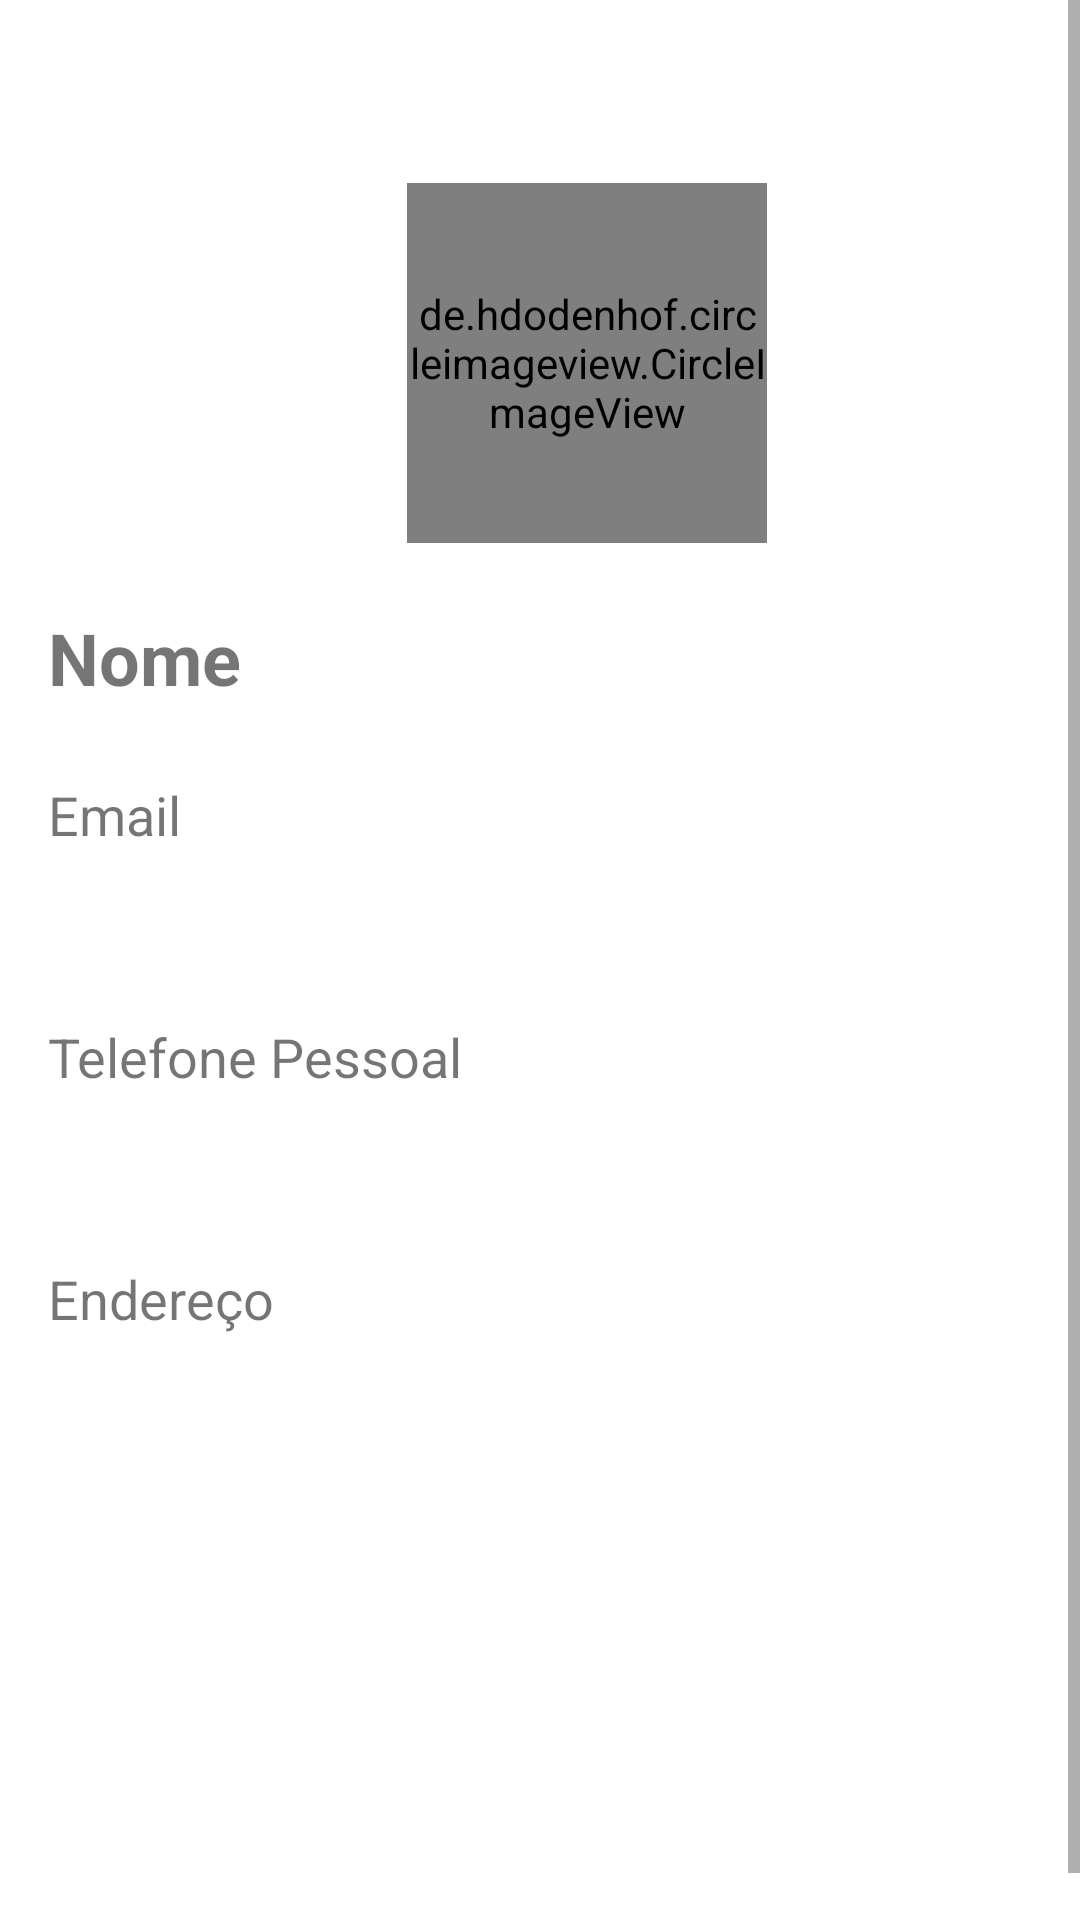

The Android layout XML behind this screen, and the referenced resources:
<!-- AndroidManifest.xml: application theme Theme.AppFetin -->
<!-- res/layout/fragment_perfil_cliente.xml -->
<?xml version="1.0" encoding="utf-8"?>
<ScrollView
    xmlns:android="http://schemas.android.com/apk/res/android"
    xmlns:app="http://schemas.android.com/apk/res-auto"
    xmlns:tools="http://schemas.android.com/tools"
    android:layout_width="match_parent"
    android:layout_height="match_parent"
    android:fillViewport="true"
    >

    <androidx.constraintlayout.widget.ConstraintLayout
        android:layout_width="match_parent"
        android:layout_height="wrap_content"
        android:layout_margin="16dp"
        tools:context=".fragments.PerfilClienteFragment"
        tools:layout_editor_absoluteX="16dp"
        tools:layout_editor_absoluteY="16dp">

        <de.hdodenhof.circleimageview.CircleImageView
            android:id="@+id/imagePerfilCliente"
            android:layout_width="120dp"
            android:layout_height="120dp"
            android:layout_marginBottom="16dp"
            android:src="@drawable/perfil"
            app:layout_constraintBottom_toTopOf="@+id/textNomeCliente"
            app:layout_constraintEnd_toEndOf="parent"
            app:layout_constraintHorizontal_bias="0.498"
            app:layout_constraintStart_toStartOf="parent"
            app:layout_constraintTop_toTopOf="parent"
            app:layout_constraintVertical_bias="0.888" />

        <TextView
            android:id="@+id/textNomeCliente"
            android:layout_width="0dp"
            android:layout_height="wrap_content"
            android:layout_marginTop="8dp"
            android:layout_marginBottom="24dp"
            android:text="@string/nome"
            android:textSize="24sp"
            android:textStyle="bold"
            app:layout_constraintBottom_toTopOf="@+id/textView6"
            app:layout_constraintEnd_toEndOf="parent"
            app:layout_constraintStart_toStartOf="parent"
            app:layout_constraintTop_toTopOf="parent"
            app:layout_constraintVertical_chainStyle="packed" />

        <TextView
            android:id="@+id/textEmailCliente"
            android:layout_width="wrap_content"
            android:layout_height="wrap_content"
            android:layout_marginBottom="24dp"
            android:textSize="18sp"
            app:layout_constraintBottom_toTopOf="@+id/textView7"
            app:layout_constraintEnd_toEndOf="parent"
            app:layout_constraintHorizontal_bias="0.0"
            app:layout_constraintStart_toStartOf="parent"
            app:layout_constraintTop_toBottomOf="@+id/textView6" />

        <TextView
            android:id="@+id/textView6"
            android:layout_width="wrap_content"
            android:layout_height="wrap_content"
            android:layout_marginBottom="8dp"
            android:text="@string/email"
            android:textSize="18sp"
            app:layout_constraintBottom_toTopOf="@+id/textEmailCliente"
            app:layout_constraintEnd_toEndOf="parent"
            app:layout_constraintHorizontal_bias="0.0"
            app:layout_constraintStart_toStartOf="parent"
            app:layout_constraintTop_toBottomOf="@+id/textNomeCliente" />

        <TextView
            android:id="@+id/textTelefoneCliente"
            android:layout_width="wrap_content"
            android:layout_height="wrap_content"
            android:layout_marginBottom="24dp"
            android:textSize="18sp"
            app:layout_constraintBottom_toTopOf="@+id/textView8"
            app:layout_constraintEnd_toEndOf="parent"
            app:layout_constraintHorizontal_bias="0.004"
            app:layout_constraintStart_toStartOf="parent"
            app:layout_constraintTop_toBottomOf="@+id/textView7" />

        <TextView
            android:id="@+id/textView7"
            android:layout_width="wrap_content"
            android:layout_height="wrap_content"
            android:layout_marginBottom="8dp"
            android:text="@string/telefonePessoal"
            android:textSize="18sp"
            app:layout_constraintBottom_toTopOf="@+id/textTelefoneCliente"
            app:layout_constraintEnd_toEndOf="parent"
            app:layout_constraintHorizontal_bias="0.0"
            app:layout_constraintStart_toStartOf="parent"
            app:layout_constraintTop_toBottomOf="@+id/textEmailCliente" />

        <TextView
            android:id="@+id/textEnderecoCliente"
            android:layout_width="wrap_content"
            android:layout_height="wrap_content"
            android:textSize="18sp"
            app:layout_constraintBottom_toBottomOf="parent"
            app:layout_constraintEnd_toEndOf="parent"
            app:layout_constraintHorizontal_bias="0.0"
            app:layout_constraintStart_toStartOf="parent"
            app:layout_constraintTop_toBottomOf="@+id/textView8" />

        <TextView
            android:id="@+id/textView8"
            android:layout_width="wrap_content"
            android:layout_height="wrap_content"
            android:layout_marginBottom="8dp"
            android:text="@string/endereco"
            android:textSize="18sp"
            app:layout_constraintBottom_toTopOf="@+id/textEnderecoCliente"
            app:layout_constraintEnd_toEndOf="parent"
            app:layout_constraintHorizontal_bias="0.0"
            app:layout_constraintStart_toStartOf="parent"
            app:layout_constraintTop_toBottomOf="@+id/textTelefoneCliente" />

    </androidx.constraintlayout.widget.ConstraintLayout>

</ScrollView>
<!-- resources referenced by this layout -->
<resources>
  <string name="email">Email</string>
  <string name="endereco">Endereço</string>
  <string name="nome">Nome</string>
  <string name="telefonePessoal">Telefone Pessoal</string>
  <style name="Theme.AppFetin" parent="Theme.MaterialComponents.DayNight.NoActionBar">
          
          <item name="colorPrimary">@color/verde</item>
          <item name="colorPrimaryVariant">@color/verde_escuro</item>
          <item name="colorOnPrimary">@color/white</item>
          
          <item name="colorSecondary">@color/vermelho_claro</item>
          <item name="colorSecondaryVariant">@color/vermelho</item>
          <item name="colorOnSecondary">@color/black</item>
          
          <item name="android:statusBarColor" tools:targetApi="l">?attr/colorPrimaryVariant</item>
          
      </style>
  <color name="verde">#009E44</color>
  <color name="verde_escuro">#FF01612A</color>
  <color name="white">#FFFFFFFF</color>
  <color name="vermelho_claro">#FF6B6B</color>
  <color name="vermelho">#D32F2F</color>
  <color name="black">#FF000000</color>
</resources>
